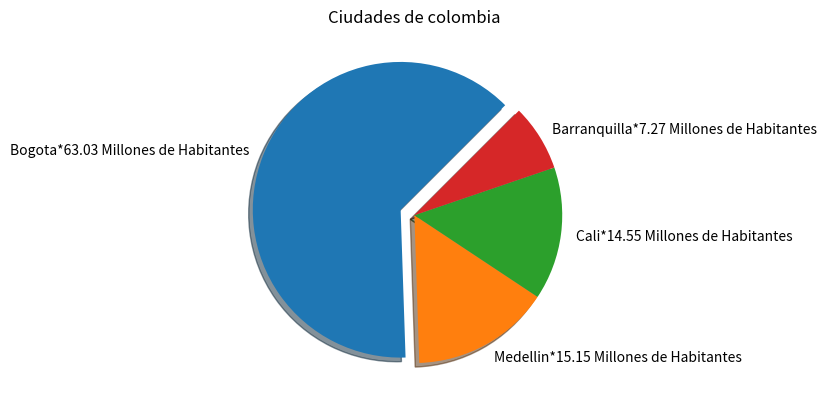

This chart was generated by the following Python code:
import matplotlib.pyplot as plt
pieLabels = ["Bogota", "Medellin", "Cali", "Barranquilla"] #Etiquetas
sizes = [10.4,2.5, 2.4, 1.2] #Tamaño de cada porcion de torta
pieExplode = [0.1, 0, 0, 0] #que tan alejado esta del origen

def etiquetarElementosPorcentuales(sizes, labels, indicador= ' ->'):
    acumulador = 0
    for elemento in sizes :
        acumulador += elemento
    for i in range (len(labels)):
        porccentaje = round(sizes[i]/acumulador*100, 2)
        pieLabels[i] += indicador+str(porccentaje) +' Millones de Habitantes'

etiquetarElementosPorcentuales(sizes, pieLabels,'*')

plt.pie(sizes,labels=pieLabels, explode=pieExplode, shadow= True, counterclock = True, startangle= 45)
plt.title('Ciudades de colombia')
plt.savefig('pieCiudades.png')
plt.show() 

